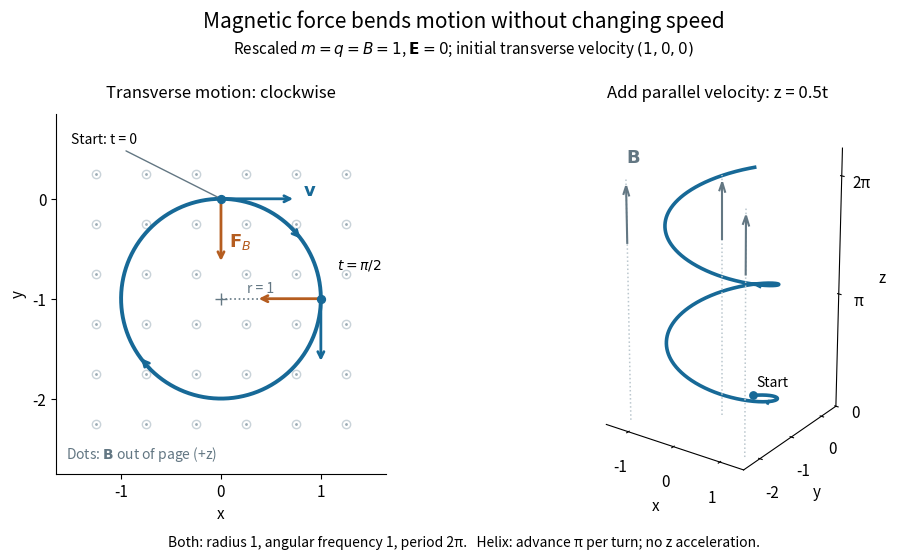

Generate this figure with matplotlib: (Note: this script raises an exception after producing the figure.)
"""Circular and helical magnetic-only orbits; Python 3.14, matplotlib 3.10.7, numpy 2.3.5.

Write lorentz-force-orbits.png to the working directory, as expected by Make.
"""

from pathlib import Path

import matplotlib

matplotlib.use("Agg")
import matplotlib.pyplot as plt
import numpy as np


def orbit(t, parallel_speed=0.0):
    return np.column_stack((np.sin(t), np.cos(t) - 1, parallel_speed * t))


def main():
    t = np.linspace(0, 4 * np.pi, 1001)
    velocity = np.column_stack((np.cos(t), -np.sin(t), np.full_like(t, 0.5)))
    acceleration = np.column_stack((-np.sin(t), -np.cos(t), np.zeros_like(t)))
    # Independent geometric and dynamical checks, including the force sign.
    np.testing.assert_allclose(np.cross(velocity, (0, 0, 1)), acceleration)
    np.testing.assert_allclose(np.sum(velocity * acceleration, axis=1), 0, atol=1e-15)
    np.testing.assert_allclose(np.sum(velocity**2, axis=1), 1.25, atol=1e-15)
    positions = orbit(t, 0.5)
    np.testing.assert_allclose(positions[:, 0]**2 + (positions[:, 1] + 1)**2, 1)
    np.testing.assert_allclose(orbit(np.array([0, np.pi/2, np.pi, 2*np.pi])),
                               [[0, 0, 0], [1, -1, 0], [0, -2, 0], [0, 0, 0]], atol=1e-14)
    np.testing.assert_allclose(orbit(np.array([2*np.pi]), 0.5)[0, 2], np.pi)
    reversed_velocity = np.column_stack((np.cos(t), np.sin(t), np.zeros_like(t)))
    reversed_acceleration = np.column_stack((-np.sin(t), np.cos(t), np.zeros_like(t)))
    np.testing.assert_allclose(-np.cross(reversed_velocity, (0, 0, 1)), reversed_acceleration)

    blue, orange, grey = "#176997", "#b55d20", "#637783"
    plt.rcParams.update({"font.size": 11, "axes.spines.top": False, "axes.spines.right": False})
    fig = plt.figure(figsize=(10.8, 5.8), dpi=120, facecolor="white")
    left = fig.add_subplot(1, 2, 1)
    right = fig.add_subplot(1, 2, 2, projection="3d")

    # Dots are cross-sections of straight +z field lines, not orbit samples.
    for x in np.linspace(-1.25, 1.25, 6):
        for y in np.linspace(-2.25, 0.25, 6):
            left.plot(x, y, "o", ms=6, mfc="white", mec="#c9d3d9", zorder=0)
            left.plot(x, y, ".", ms=2, color="#9babb5", zorder=0)
    planar = orbit(np.linspace(0, 2*np.pi, 501))
    left.plot(planar[:, 0], planar[:, 1], color=blue, lw=2.8)
    for phase in (0.75, 3.9):
        begin, end = orbit(np.array([phase, phase + 0.20]))[:, :2]
        left.annotate("", end, begin, arrowprops={"arrowstyle": "->", "color": blue, "lw": 2})
    left.scatter([0, 1], [0, -1], s=32, color=blue, zorder=5)
    left.annotate("Start: t = 0", (0, 0), xytext=(-1.50, 0.55), fontsize=10,
                  arrowprops={"arrowstyle": "-", "color": grey})
    left.annotate("", (0.75, 0), (0, 0), arrowprops={"arrowstyle": "->", "color": blue, "lw": 2})
    left.text(0.82, 0.03, r"$\mathbf{v}$", color=blue, fontsize=13)
    left.annotate("", (0, -0.65), (0, 0), arrowprops={"arrowstyle": "->", "color": orange, "lw": 2})
    left.text(0.08, -0.48, r"$\mathbf{F}_B$", color=orange, fontsize=13)
    left.plot([0, 1], [-1, -1], color=grey, ls=":", lw=1.2)
    left.plot(0, -1, "+", color=grey, ms=9)
    left.text(0.26, -0.94, "r = 1", fontsize=10, color=grey)
    left.annotate(r"$t=\pi/2$", (1, -1), xytext=(1.16, -0.70), fontsize=10)
    left.annotate("", (1, -1.65), (1, -1), arrowprops={"arrowstyle": "->", "color": blue, "lw": 2})
    left.annotate("", (0.35, -1), (1, -1), arrowprops={"arrowstyle": "->", "color": orange, "lw": 2})
    left.text(-1.55, -2.60, r"Dots: $\mathbf{B}$ out of page (+z)", fontsize=10, color=grey)
    left.set(xlim=(-1.65, 1.65), ylim=(-2.75, 0.85), xlabel="x", ylabel="y")
    left.set_aspect("equal")
    left.set_xticks([-1, 0, 1])
    left.set_yticks([-2, -1, 0])
    left.set_title("Transverse motion: clockwise", fontsize=12, pad=12)

    right.plot(*positions.T, color=blue, lw=2.6)
    right.scatter([0], [0], [0], color=blue, s=28)
    right.text(0, 0.12, 0.18, "Start", fontsize=10)
    for phase in (1.3, 7.8):
        point = orbit(np.array([phase]), 0.5)[0]
        tangent = np.array([np.cos(phase), -np.sin(phase), 0.5])
        right.quiver(*point, *tangent, length=0.48, color=blue, arrow_length_ratio=0.35, linewidth=1.5)
    for x, y in ((-1.25, -2.1), (1.25, -2.1), (0, -1)):
        right.plot([x, x], [y, y], [0, 6.5], color="#bbc7ce", lw=1.1, ls=":")
        right.quiver(x, y, 4.8, 0, 0, 1, length=1.5, color=grey, arrow_length_ratio=0.17)
    right.text(-1.25, -2.1, 6.9, r"$\mathbf{B}$", color=grey, fontsize=13)
    right.set(xlim=(-1.5, 1.5), ylim=(-2.5, 0.5), zlim=(0, 7.0), xlabel="x", ylabel="y", zlabel="z")
    right.set_xticks([-1, 0, 1])
    right.set_yticks([-2, -1, 0])
    right.set_zticks([0, np.pi, 2*np.pi], ["0", "π", "2π"])
    right.set_box_aspect((3, 3, 5))
    right.view_init(elev=23, azim=-55)
    right.set_title("Add parallel velocity: z = 0.5t", fontsize=12, pad=12)
    for axis in (right.xaxis, right.yaxis, right.zaxis):
        axis.set_pane_color((1, 1, 1, 1))
    right.grid(False)

    fig.suptitle("Magnetic force bends motion without changing speed", fontsize=15, y=0.97)
    fig.text(0.5, 0.895, r"Rescaled $m=q=B=1$, $\mathbf{E}=0$; initial transverse velocity $(1,0,0)$", ha="center", fontsize=11)
    fig.text(0.5, 0.045, "Both: radius 1, angular frequency 1, period 2π.   Helix: advance π per turn; no z acceleration.",
             ha="center", fontsize=10)
    fig.subplots_adjust(left=0.07, right=0.94, bottom=0.17, top=0.79, wspace=0.12)
    fig.savefig(Path.cwd() / Path(__file__).with_suffix(".png").name, facecolor="white", transparent=False)
    plt.close(fig)


if __name__ == "__main__":
    main()
